3-way image classification set "dataset_balanced" from GitHub (TakanashaTaryu/Osteosarcoma-Histopathology-Classification); label vocabulary: non-tumor, non-viable tumor, viable tumor.

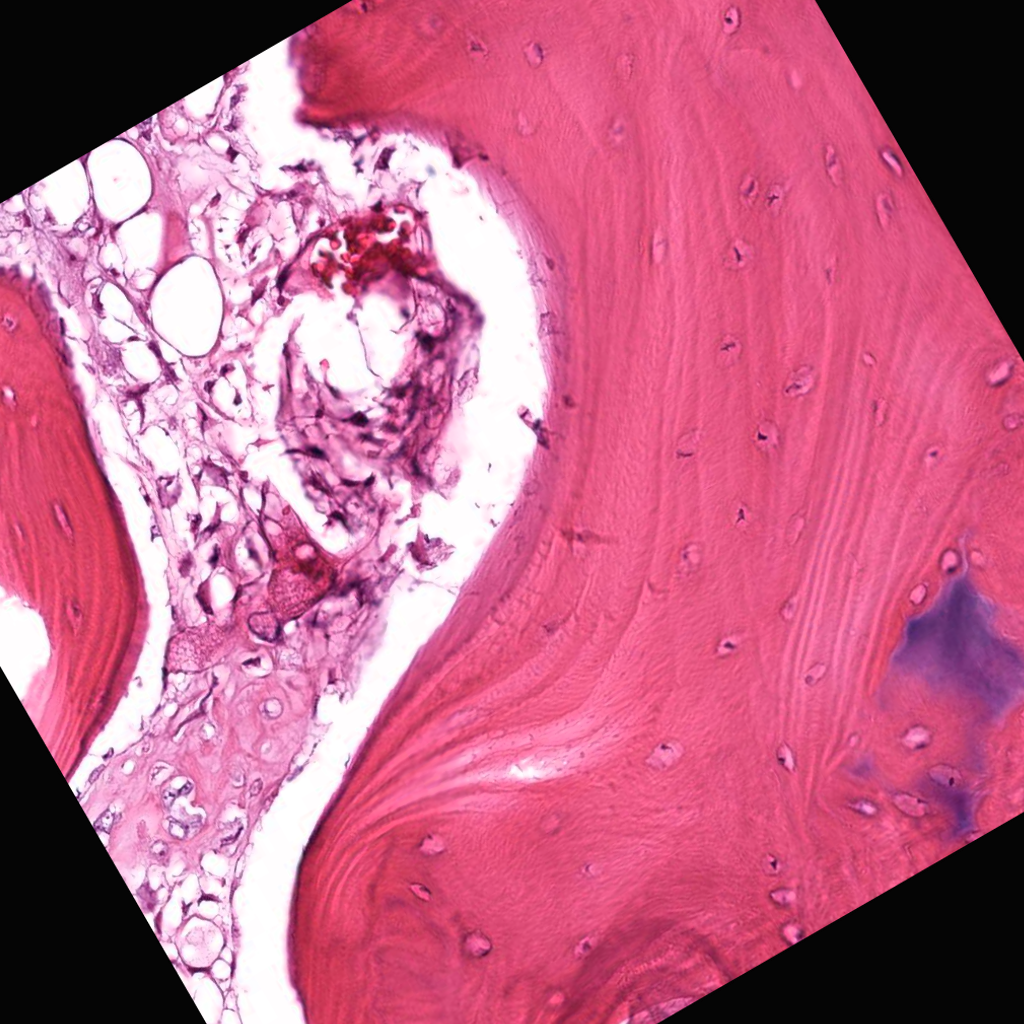
Label: viable tumor

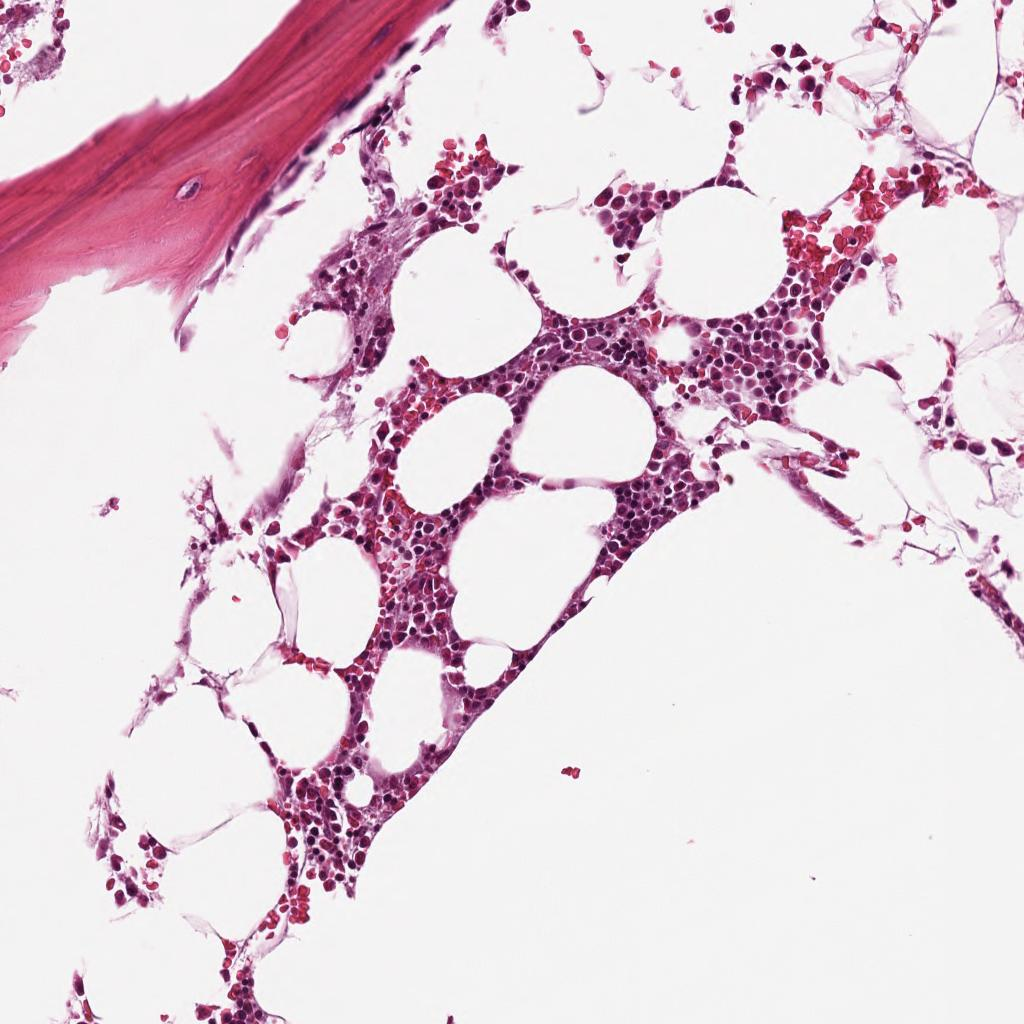
Label: non-tumor

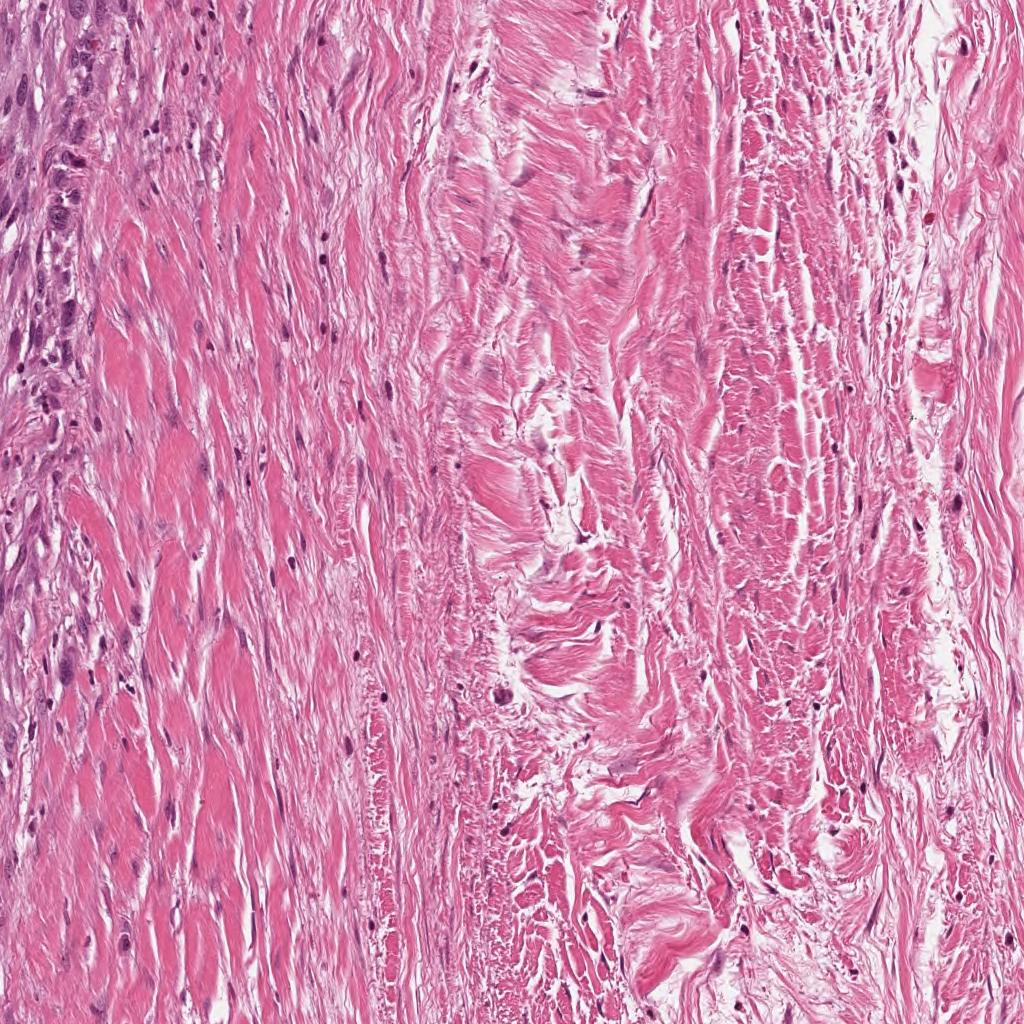
Label: non-tumor

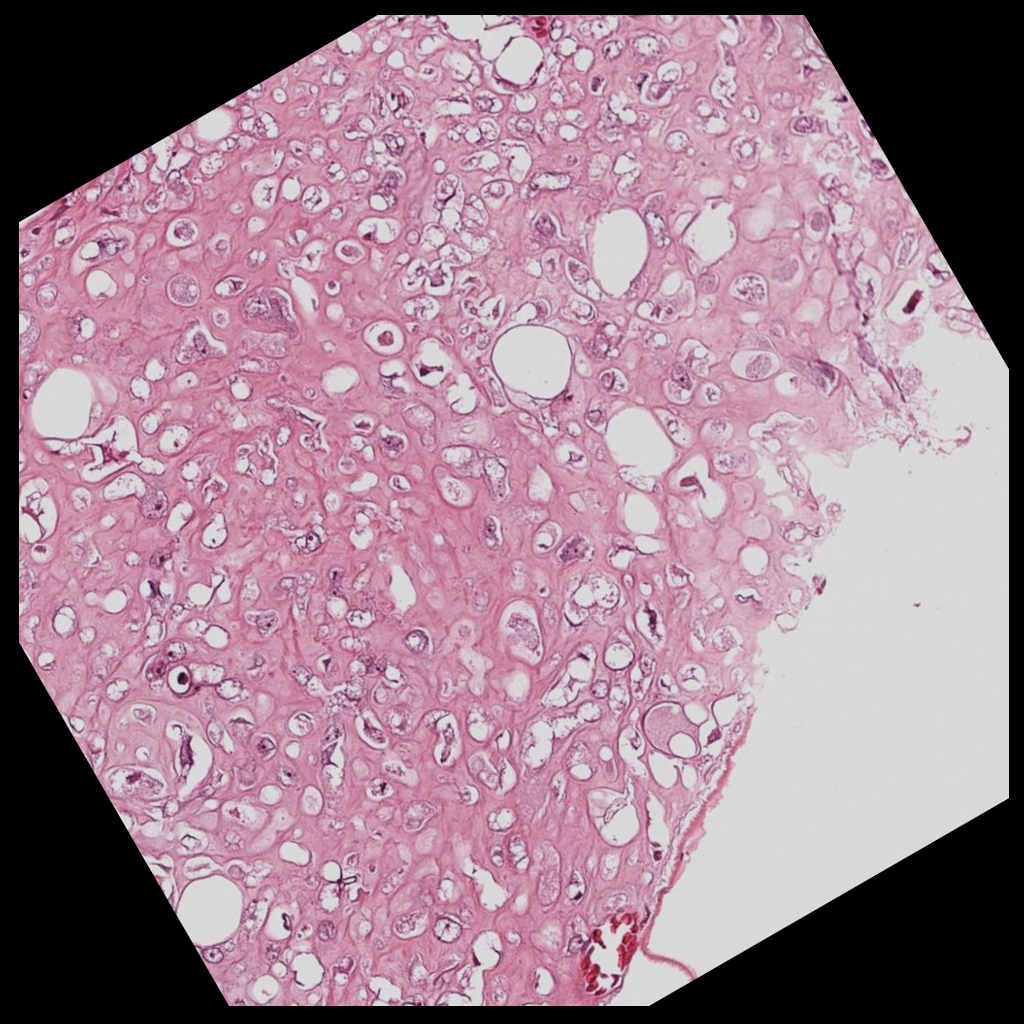
Label: viable tumor

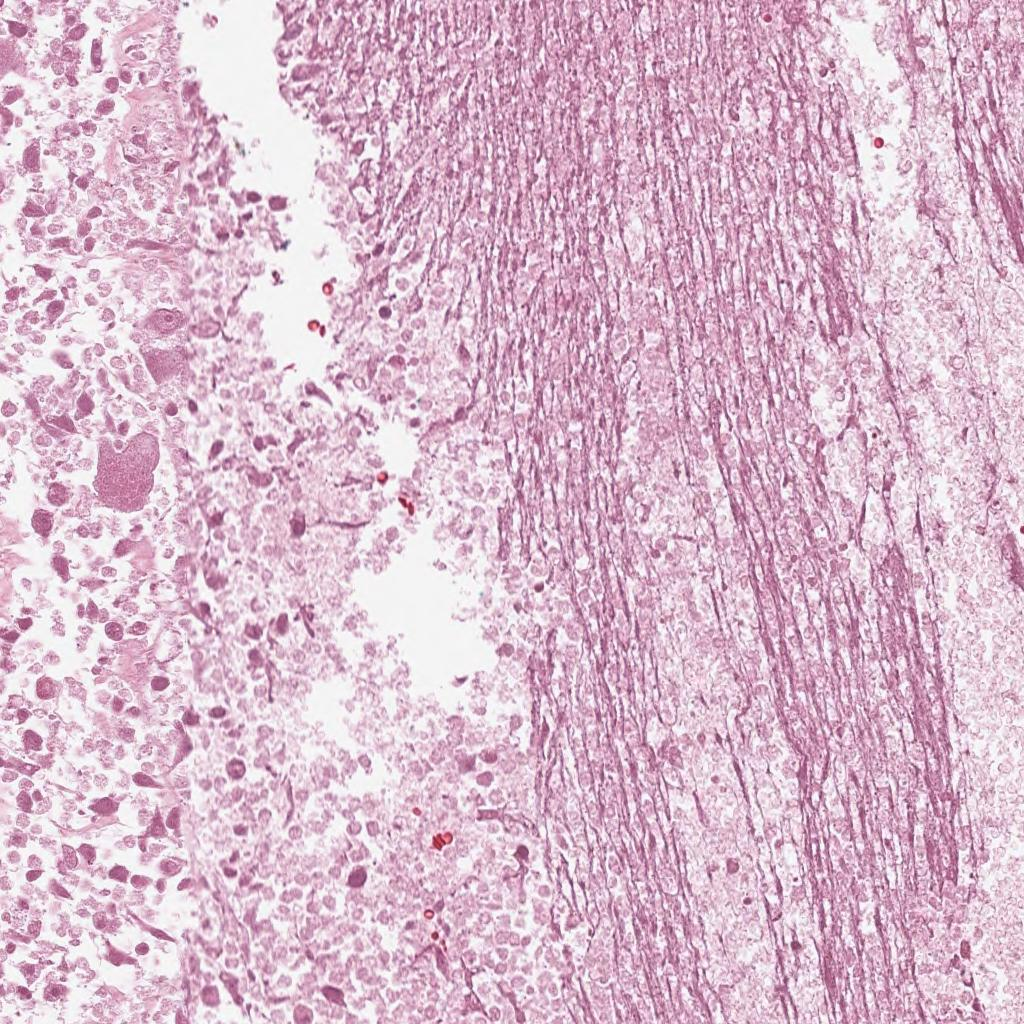
Label: non-viable tumor

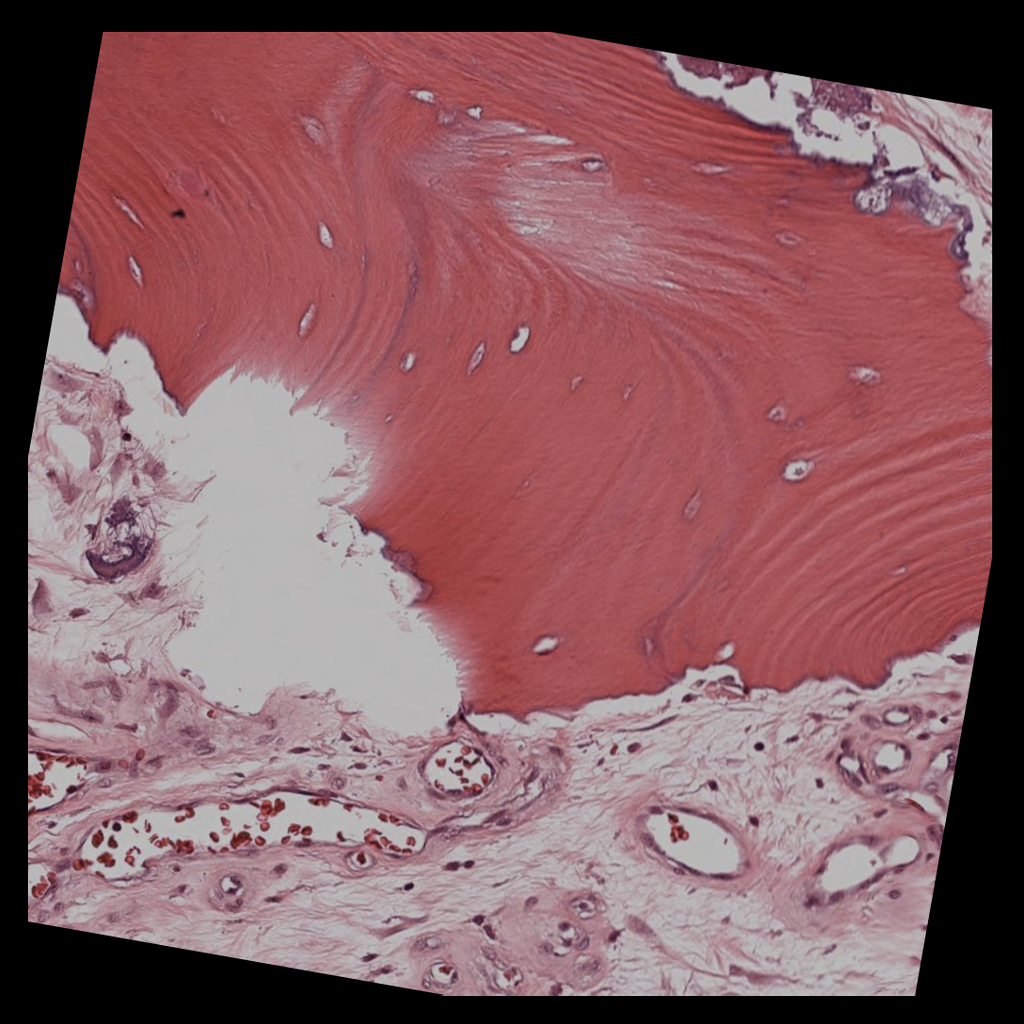
Label: non-viable tumor
